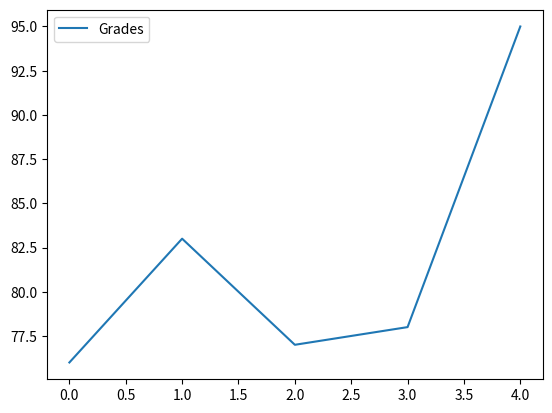
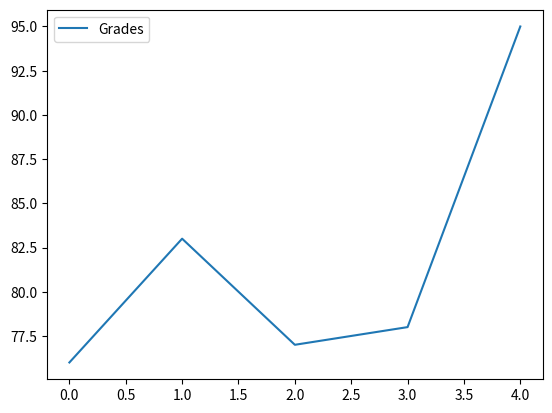

These charts were generated, in order, by the following Python code: (Note: this script raises an exception after producing the figures.)
#!/usr/bin/env python
# coding: utf-8

# In[2]:


import pandas as pd
names = ['Bob','Jessica','Mary','John','Mel']
grades = [76,83,77,78,95]
GradeList = zip(names,grades)
df = pd.DataFrame(data = GradeList,
                  columns=['Names', 'Grades'])
get_ipython().run_line_magic('matplotlib', 'inline')
df.plot()


# In[19]:


df.plot()
displayText = "my annotation"
xloc = 1
yloc = df['Grades'].max()
xtext = 8
ytext = -150
plt.annotate(displayText,
             xy=(xloc, yloc),
             arrowprops=dict(facecolor='black',
                             shrink=0.05),
             xytext=(xtext,ytext),
             xycoords=('axes fraction', 'data'),
             textcoords='offset points')


# In[ ]:





# In[17]:


df.plot()
displayText = "WoW"
xloc = 1
yloc = df['Grades'].max()
xtext = 8
ytext = -150
plt.annotate(displayText,
             xy=(xloc, yloc),
             arrowprops=dict(facecolor='black',
                             shrink=0.05),
             xytext=(xtext,ytext),
             xycoords=('axes fraction', 'data'),
             textcoords='offset points')


# In[ ]:





# In[ ]:





# In[16]:


import matplotlib.pyplot as plt
import pandas as pd
names = ['Bob','Jessica','Mary','John','Mel']
status = ['Senior','Freshman','Sophomore','Senior','Junior']
grades = [76,95,77,78,99]
GradeList = zip(names,grades)
df = pd.DataFrame(data = GradeList,
                  columns=['Names', 'Grades'])
get_ipython().run_line_magic('matplotlib', 'inline')
df.plot(kind='bar')


# In[20]:


df2 = df.set_index(df['Names'])
df2.plot(kind="bar")


# In[21]:


df2 = df.set_index(df['Names'])
df2.plot(kind="bar")


# In[22]:


import matplotlib.pyplot as plt
import pandas as pd
get_ipython().run_line_magic('matplotlib', 'inline')
names = ['Bob','Jessica','Mary','John','Mel']
grades = [76,95,77,78,99]
gender = ['Male','Female','Female','Male','Female']
status = ['Senior','Senior','Junior','Junior','Senior']
GradeList = zip(names,grades,gender)
df = pd.DataFrame(data = GradeList, columns=['Names', 'Grades', 
                                             'Gender'])
df.boxplot(column='Grades')


# In[ ]:




